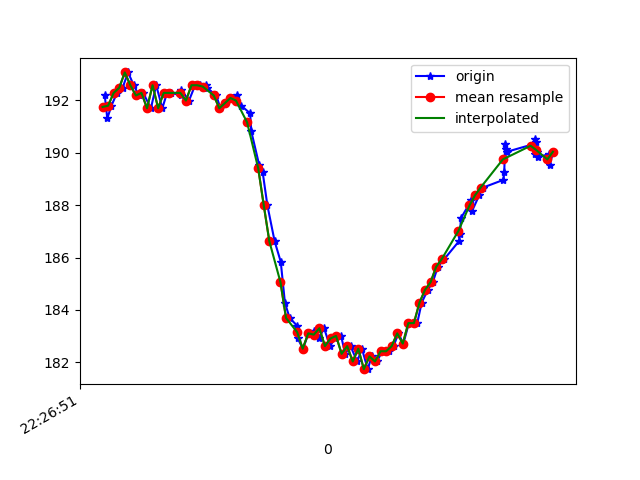

The file beside this chart, header and first rows:
1617748012008, 443648704461955, 192.1875, -243.65234, -69.82422
1617748012017, 443648722133790, 191.3, -245.6, -70.12
1617748012032, 443648741209605, 191.8, -246.1, -70.02
1617748012052, 443648760315941, 192.3, -245.2, -69.63
1617748012072, 443648779361235, 192.5, -245.2, -69.82
1617748012092, 443648798376007, 193.1, -245, -69.63
1617748012112, 443648817512864, 192.6, -245, -70.41
1617748012131, 443648836619201, 192.2, -244.6, -69.63
1617748012146, 443648855695016, 192.3, -245.2, -69.82
1617748012174, 443648876052725, 191.7, -245, -68.46
1617748012193, 443648894090816, 192.6, -245, -69.34
1617748012215, 443648913227673, 191.7, -245.3, -68.95
1617748012232, 443648932395052, 192.3, -244.5, -68.65
1617748012248, 443648951623474, 192.3, -244.5, -68.95
1617748012281, 443648970577203, 192.2, -244.9, -68.65
1617748012284, 443648989622497, 192.4, -244.7, -68.95
1617748012311, 443649008881440, 192, -244.8, -68.46
1617748012333, 443649028231946, 192.6, -244.8, -68.26
1617748012352, 443649047460368, 192.6, -244.3, -68.07
1617748012372, 443649066444619, 192.6, -243.9, -68.07
1617748012376, 443649085856168, 192.5, -244.7, -68.07
1617748012409, 443649104931983, 192.2, -244.6, -67.38
1617748012424, 443649124282490, 191.7, -244.3, -68.07
1617748012440, 443649143510911, 191.9, -245.4, -68.26
1617748012465, 443649162403598, 192.1, -244.8, -68.75
1617748012483, 443649181937233, 192.2, -243.8, -66.99
1617748012499, 443649200952005, 191.8, -239.2, -64.55
1617748012531, 443649220241469, 191.5, -235.5, -61.43
1617748012535, 443649239256241, 190.8, -231.2, -57.62
1617748012563, 443649258454141, 189.6, -227.2, -54
1617748012576, 443649277468914, 189.3, -223.6, -49.12
1617748012593, 443649296727856, 188, -221.1, -44.24
1617748012619, 443649315590022, 186.6, -218.8, -38.09
1617748012641, 443649334848965, 185.8, -217.4, -32.81
1617748012656, 443649354321557, 184.3, -216.6, -26.56
1617748012673, 443649373458414, 183.7, -216.3, -22.36
1617748012700, 443649392686836, 183.4, -217.3, -18.55
1617748012702, 443649411945779, 182.9, -218.2, -16.21
1617748012721, 443649430930030, 182.5, -218.8, -14.75
1617748012741, 443649449914281, 183.1, -219.1, -13.28
1617748012760, 443649468990095, 183.2, -219.3, -12.99
1617748012778, 443649488004868, 182.9, -219.7, -11.62
1617748012797, 443649506989119, 183.3, -219.2, -12.6
1617748012818, 443649526095455, 182.6, -219.5, -12.99
1617748012836, 443649545110227, 182.9, -219.5, -13.57
1617748012858, 443649564216564, 183, -219.1, -14.36
1617748012873, 443649583353421, 182.3, -219.5, -14.65
1617748012892, 443649602398715, 182.6, -219, -15.04
1617748012916, 443649621382966, 182, -219.1, -15.43
1617748012933, 443649640367217, 182.5, -218.9, -16.21
1617748012954, 443649659473553, 181.7, -218.8, -18.85
1617748012968, 443649678518847, 182.2, -218.5, -19.92
1617748012987, 443649697564140, 182, -218.5, -21.58
1617748013006, 443649716639955, 182.4, -218.5, -23.14
1617748013029, 443649735624206, 182.4, -218.6, -24.12
1617748013047, 443649754791585, 182.6, -218.3, -25.1
1617748013064, 443649773836879, 183.1, -218.8, -27.93
1617748013082, 443649792882172, 182.7, -219.2, -30.47
1617748013102, 443649811927466, 183.5, -219.5, -33.59
1617748013132, 443649830942238, 183.5, -220.4, -36.43
1617748013148, 443649850048574, 184.3, -221.7, -40.43
... 25 more rows
